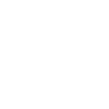
t = 0.00 s
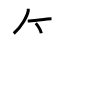
t = 3.00 s
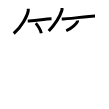
t = 6.00 s
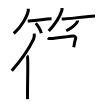
t = 9.00 s
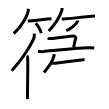
t = 12.00 s
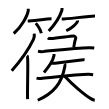
t = 15.00 s

The animated SVG that drew these frames (rendered in a browser with its animation timeline set to each time). Animation: 15 SMIL elements (animate=15); one cycle of 15.00 s.

<svg width="109px" height="109px" viewBox="0 0 px 109px" xmlns="http://www.w3.org/2000/svg" xmlns:xlink="http://www.w3.org/1999/xlink" xml:space="preserve" version="1.1"  baseProfile="full">
<path d="M28.25,8.75c0.04,0.58,0.09,1.5-0.08,2.34c-0.99,4.94-6.66,15.77-14.42,22.41" style="fill:none;stroke:black;stroke-width:3;opacity:0">
  <animate attributeType="CSS" attributeName="opacity" from="0" to="1" begin="0s" dur="1s" repeatCount="0" fill="freeze" />
</path>
<path d="M27.75,21.07c4.27,0,18.96-2.23,23.75-2.23" style="fill:none;stroke:black;stroke-width:3;opacity:0">
  <animate attributeType="CSS" attributeName="opacity" from="0" to="1" begin="1s" dur="1s" repeatCount="0" fill="freeze" />
</path>
<path d="M35.75,23.25c1.96,1.76,5.07,7.23,5.56,9.97" style="fill:none;stroke:black;stroke-width:3;opacity:0">
  <animate attributeType="CSS" attributeName="opacity" from="0" to="1" begin="2s" dur="1s" repeatCount="0" fill="freeze" />
</path>
<path d="M61.98,8c0.04,0.54,0.16,1.41-0.08,2.18C60.13,15.87,55.24,24,48.75,31" style="fill:none;stroke:black;stroke-width:3;opacity:0">
  <animate attributeType="CSS" attributeName="opacity" from="0" to="1" begin="3s" dur="1s" repeatCount="0" fill="freeze" />
</path>
<path d="M61.73,19.1C67.39,19.1,88.64,16,95,16" style="fill:none;stroke:black;stroke-width:3;opacity:0">
  <animate attributeType="CSS" attributeName="opacity" from="0" to="1" begin="4s" dur="1s" repeatCount="0" fill="freeze" />
</path>
<path d="M77.49,20.5c0.03,0.24,0.07,0.62-0.06,0.97c-0.77,2.04-5.16,6.53-11.17,9.28" style="fill:none;stroke:black;stroke-width:3;opacity:0">
  <animate attributeType="CSS" attributeName="opacity" from="0" to="1" begin="5s" dur="1s" repeatCount="0" fill="freeze" />
</path>
<path d="M34.26,33.68c0.23,1.81-0.06,4.18-0.81,5.74c-4.76,9.89-10.79,19.18-21.7,31.22" style="fill:none;stroke:black;stroke-width:3;opacity:0">
  <animate attributeType="CSS" attributeName="opacity" from="0" to="1" begin="6s" dur="1s" repeatCount="0" fill="freeze" />
</path>
<path d="M26.94,55.73c0.55,0.46,0.65,1.47,0.71,2.42c0.52,8.8-0.49,35.62-0.04,41.03" style="fill:none;stroke:black;stroke-width:3;opacity:0">
  <animate attributeType="CSS" attributeName="opacity" from="0" to="1" begin="7s" dur="1s" repeatCount="0" fill="freeze" />
</path>
<path d="M47.9,37.8c0.65,0.59,2.33,0.82,2.87,0.79c6.3-0.39,18.71-2.35,22.62-2.6c1.3-0.08,2.72,1.3,2.37,2.24c-1.31,3.53-1.26,5.51-2.01,9.01" style="fill:none;stroke:black;stroke-width:3;opacity:0">
  <animate attributeType="CSS" attributeName="opacity" from="0" to="1" begin="8s" dur="1s" repeatCount="0" fill="freeze" />
</path>
<path d="M38,51.32c1.36,0.31,3.87,0.45,5.23,0.31c13.52-1.38,31.96-3.79,46.25-3.99c2.27-0.03,3.64,0.15,4.77,0.3" style="fill:none;stroke:black;stroke-width:3;opacity:0">
  <animate attributeType="CSS" attributeName="opacity" from="0" to="1" begin="9s" dur="1s" repeatCount="0" fill="freeze" />
</path>
<path d="M54,54c0.03,0.45,0.06,1.16-0.06,1.81c-0.73,3.82-4.19,9.94-9.94,16.69" style="fill:none;stroke:black;stroke-width:3;opacity:0">
  <animate attributeType="CSS" attributeName="opacity" from="0" to="1" begin="10s" dur="1s" repeatCount="0" fill="freeze" />
</path>
<path d="M51.36,63.02c0.98,0.23,2.78,0.33,3.74,0.23c3.95-0.44,19.99-2.51,26.07-3.26c1.6-0.2,2.62-0.26,3.43-0.15" style="fill:none;stroke:black;stroke-width:3;opacity:0">
  <animate attributeType="CSS" attributeName="opacity" from="0" to="1" begin="11s" dur="1s" repeatCount="0" fill="freeze" />
</path>
<path d="M36.53,78.14c0.73,0.2,3.41,0.35,4.2,0.27c15.02-1.42,38.16-3.86,47.7-4.05c1.01-0.02,2.45,0.08,4.72,0.41" style="fill:none;stroke:black;stroke-width:3;opacity:0">
  <animate attributeType="CSS" attributeName="opacity" from="0" to="1" begin="12s" dur="1s" repeatCount="0" fill="freeze" />
</path>
<path d="M64.63,63.82c0.62,0.75,0.34,1.84,0.15,2.89c-3.03,16.54-11.03,26.54-27.03,33.54" style="fill:none;stroke:black;stroke-width:3;opacity:0">
  <animate attributeType="CSS" attributeName="opacity" from="0" to="1" begin="13s" dur="1s" repeatCount="0" fill="freeze" />
</path>
<path d="M64.74,76.25c7.51,8.25,19.73,18.6,26.1,22.39c2.17,1.29,2.92,1.48,3.91,1.61" style="fill:none;stroke:black;stroke-width:3;opacity:0">
  <animate attributeType="CSS" attributeName="opacity" from="0" to="1" begin="14s" dur="1s" repeatCount="0" fill="freeze" />
</path>
</svg>
